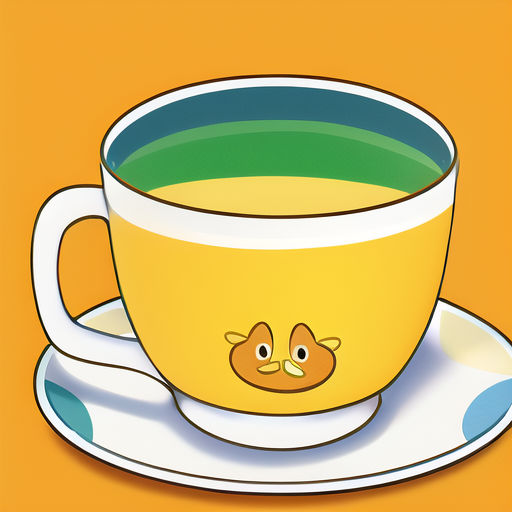
Generation parameters embedded in this image by AUTOMATIC1111 Stable Diffusion web UI or a fork of it (Forge, ...) (PNG 'parameters' text chunk):
a middle size drink of milky tea with a yellow cute duck logo,cute,orange lovely theme,a yellow cute duck,{{white detailed background}}
Negative prompt: nsfw, lowres, bad anatomy, bad hands, text, error, missing fingers, extra digit, fewer digits, cropped, worst quality, low quality, normal quality, jpeg artifacts, signature, watermark, username, blurry
Steps: 28, Sampler: Euler a, CFG scale: 11, Seed: 2127629597, Size: 512x512, Model hash: 925997e9, Hypernet: anime_3, Clip skip: 2, ENSD: 31337